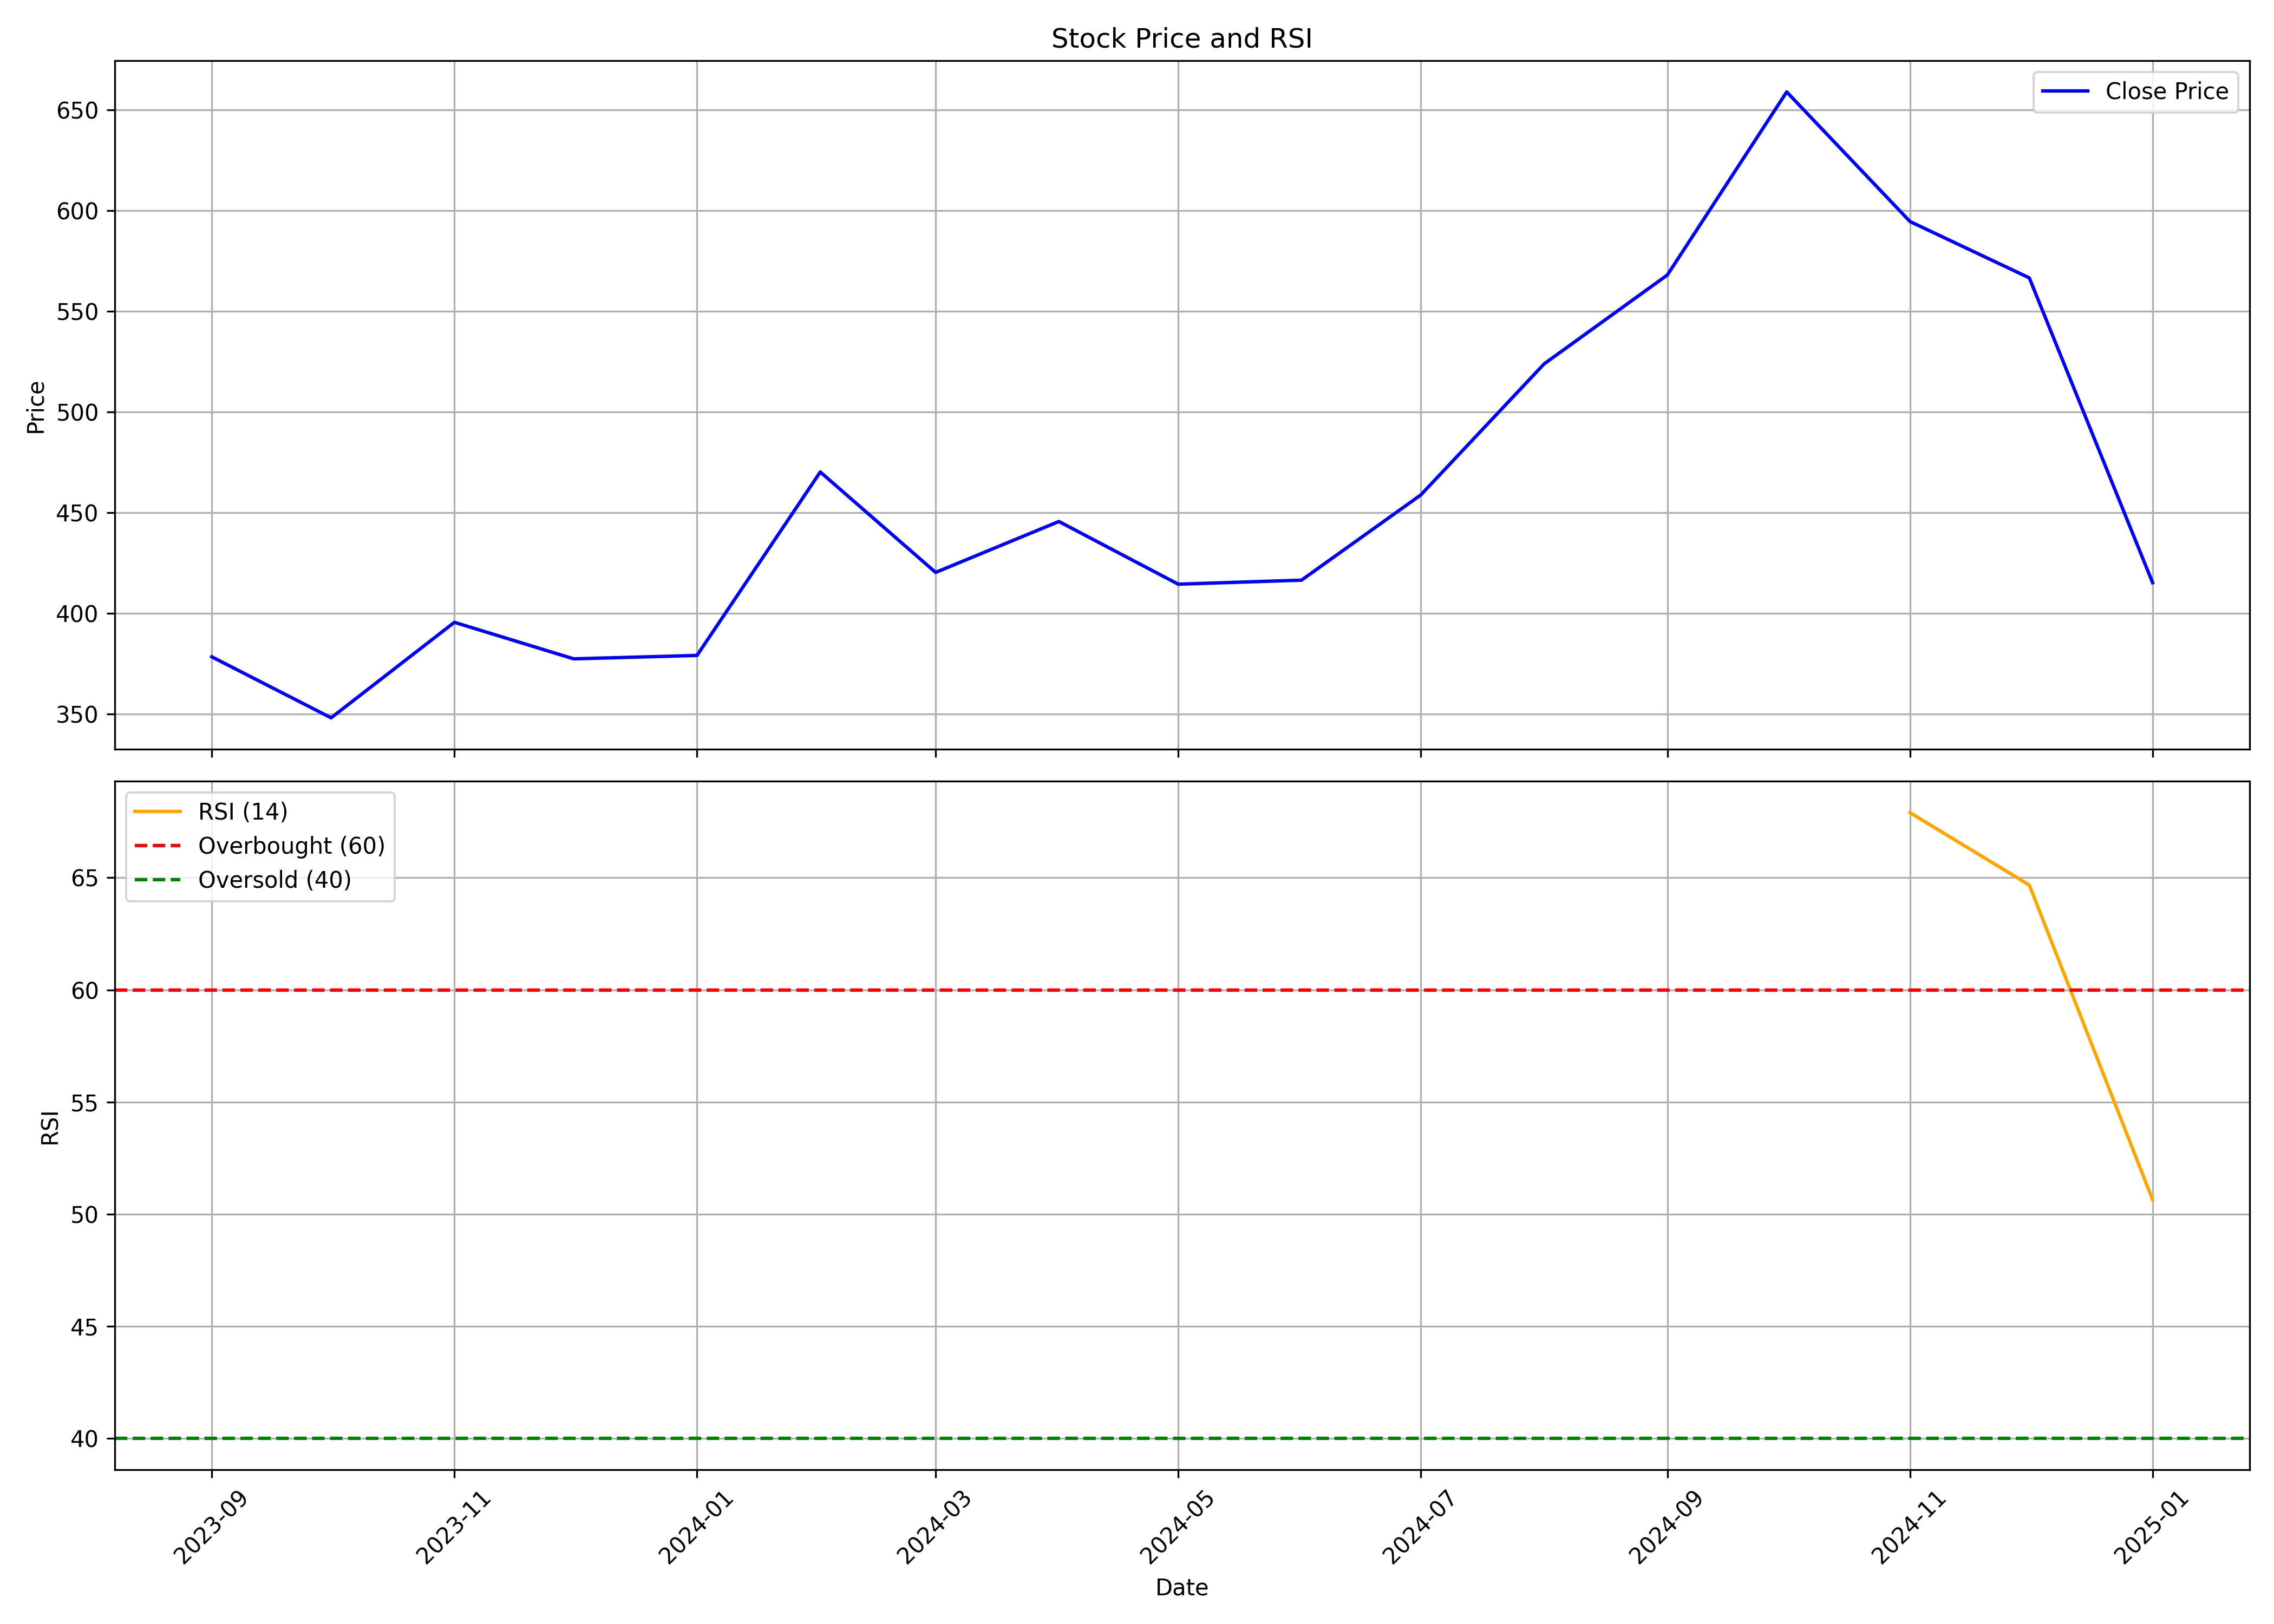

The table this chart was drawn from, first rows:
, Unnamed: 0.1, Unnamed: 0, date, symbol, open, high, low, close, volume, rsi
0, 0, 0, 2023-09-01, YATHARTH, 379.0, 396.2, 351.5, 378.4, 7525733, 
1, 1, 1, 2023-10-01, YATHARTH, 378.4, 427, 344.1, 348, 15364397, 
2, 2, 2, 2023-11-01, YATHARTH, 350.5, 441.9, 348.8, 395.5, 19818917, 
3, 3, 3, 2023-12-01, YATHARTH, 399.9, 404, 360.0, 377.4, 7265916, 
4, 4, 4, 2024-01-01, YATHARTH, 382.0, 401.9, 365.5, 379, 6103251, 
5, 5, 5, 2024-02-01, YATHARTH, 381.0, 504.9, 373.2, 470.2, 15695169, 
6, 6, 6, 2024-03-01, YATHARTH, 465.0, 465.0, 368.6, 420.3, 7112166, 
7, 7, 7, 2024-04-01, YATHARTH, 426.6, 496.2, 420.3, 445.6, 4007308, 
8, 8, 8, 2024-05-01, YATHARTH, 445.6, 474.5, 398.0, 414.5, 3712447, 
9, 9, 9, 2024-06-01, YATHARTH, 425.0, 439.5, 382.0, 416.5, 3504137, 
10, 10, 10, 2024-07-01, YATHARTH, 421.5, 480.0, 406.0, 458.8, 7427101, 
11, 11, 11, 2024-08-01, YATHARTH, 463.9, 544, 426.3, 523.9, 8600743, 
12, 12, 12, 2024-09-01, YATHARTH, 524.2, 597.0, 508.1, 568.1, 11576455, 
13, 13, 13, 2024-10-01, YATHARTH, 573.0, 688.0, 525, 659, 9512515, 
14, 14, 14, 2024-11-01, YATHARTH, 664.8, 693.0, 581.0, 594.7, 5932241, 67.9
15, 15, 15, 2024-12-01, YATHARTH, 594.7, 666.0, 546.0, 566.7, 8687174, 64.67
16, 16, 16, 2025-01-01, YATHARTH, 570.0, 587.5, 400.5, 415.2, 18347544, 50.65
